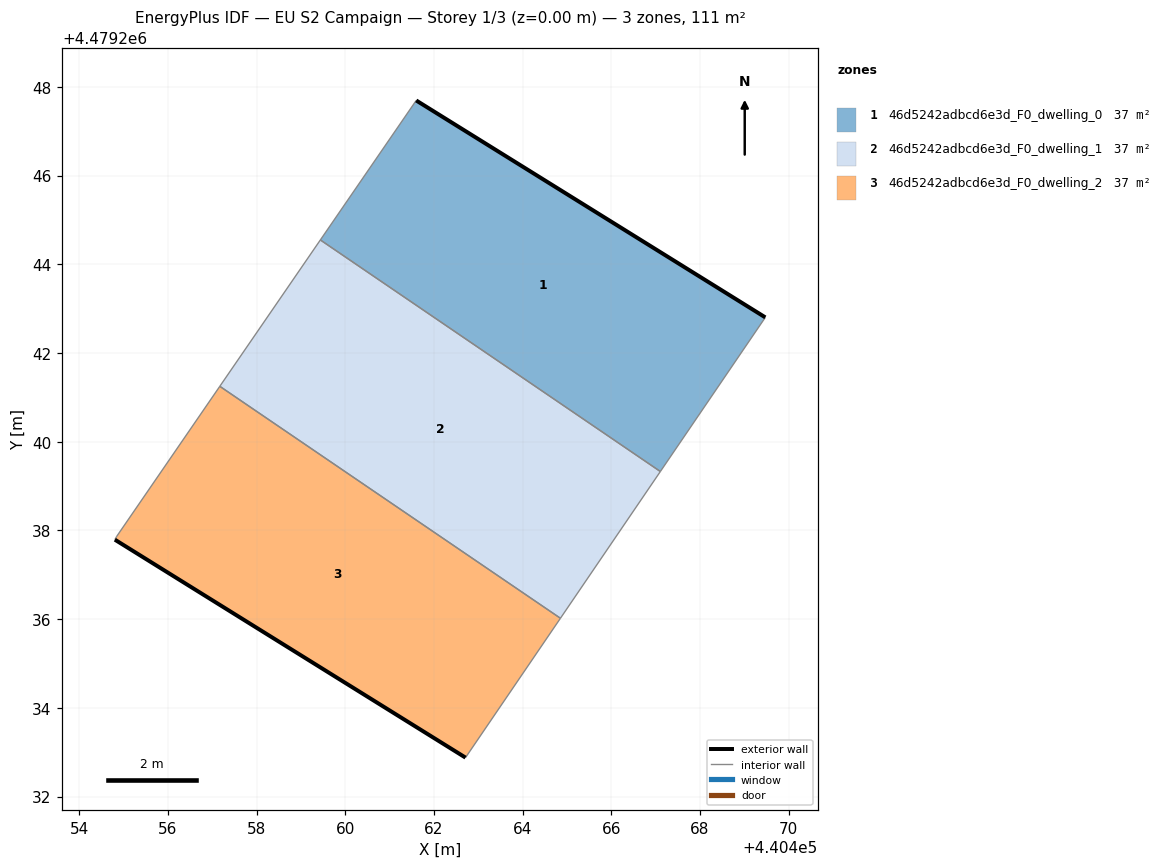
=== STOREY PLAN SPEC (per zone: floor XY polygon, exterior-wall plan segments, windows/doors) ===
zone 1: 46d5242adbcd6e3d_F0_dwelling_0  (37.2 m²)
  floor: (440467.10, 4479239.33) (440469.47, 4479242.80) (440461.60, 4479247.70) (440459.44, 4479244.55)
  exterior wall: (440461.60, 4479247.70) – (440469.47, 4479242.80)  [9.3 m]
  interior walls: 3
zone 2: 46d5242adbcd6e3d_F0_dwelling_1  (37.2 m²)
  floor: (440464.85, 4479236.02) (440467.10, 4479239.33) (440459.44, 4479244.55) (440457.17, 4479241.25)
  interior walls: 4
zone 3: 46d5242adbcd6e3d_F0_dwelling_2  (37.2 m²)
  floor: (440462.71, 4479232.88) (440464.85, 4479236.02) (440457.17, 4479241.25) (440454.85, 4479237.87) (440454.81, 4479237.79)
  exterior wall: (440462.71, 4479232.88) – (440454.81, 4479237.79)  [9.3 m]
  interior walls: 4

=== DERIVED (storey summary) ===
Building: EU S2 Campaign
Storey: 1 of 3  (floor level z = 0.00 m)
Storey gross floor area: 111.5 m²
Zones on this storey: 3
  - 46d5242adbcd6e3d_F0_dwelling_0: floor 37.2 m²; exterior wall 9.3 m (27.8 m²); WWR 0.0%
  - 46d5242adbcd6e3d_F0_dwelling_1: floor 37.2 m²
  - 46d5242adbcd6e3d_F0_dwelling_2: floor 37.2 m²; exterior wall 9.3 m (27.9 m²); WWR 0.0%
Zone adjacency (shared interzone walls):
  - 46d5242adbcd6e3d_F0_dwelling_0 ↔ 46d5242adbcd6e3d_F0_dwelling_1
  - 46d5242adbcd6e3d_F0_dwelling_1 ↔ 46d5242adbcd6e3d_F0_dwelling_2